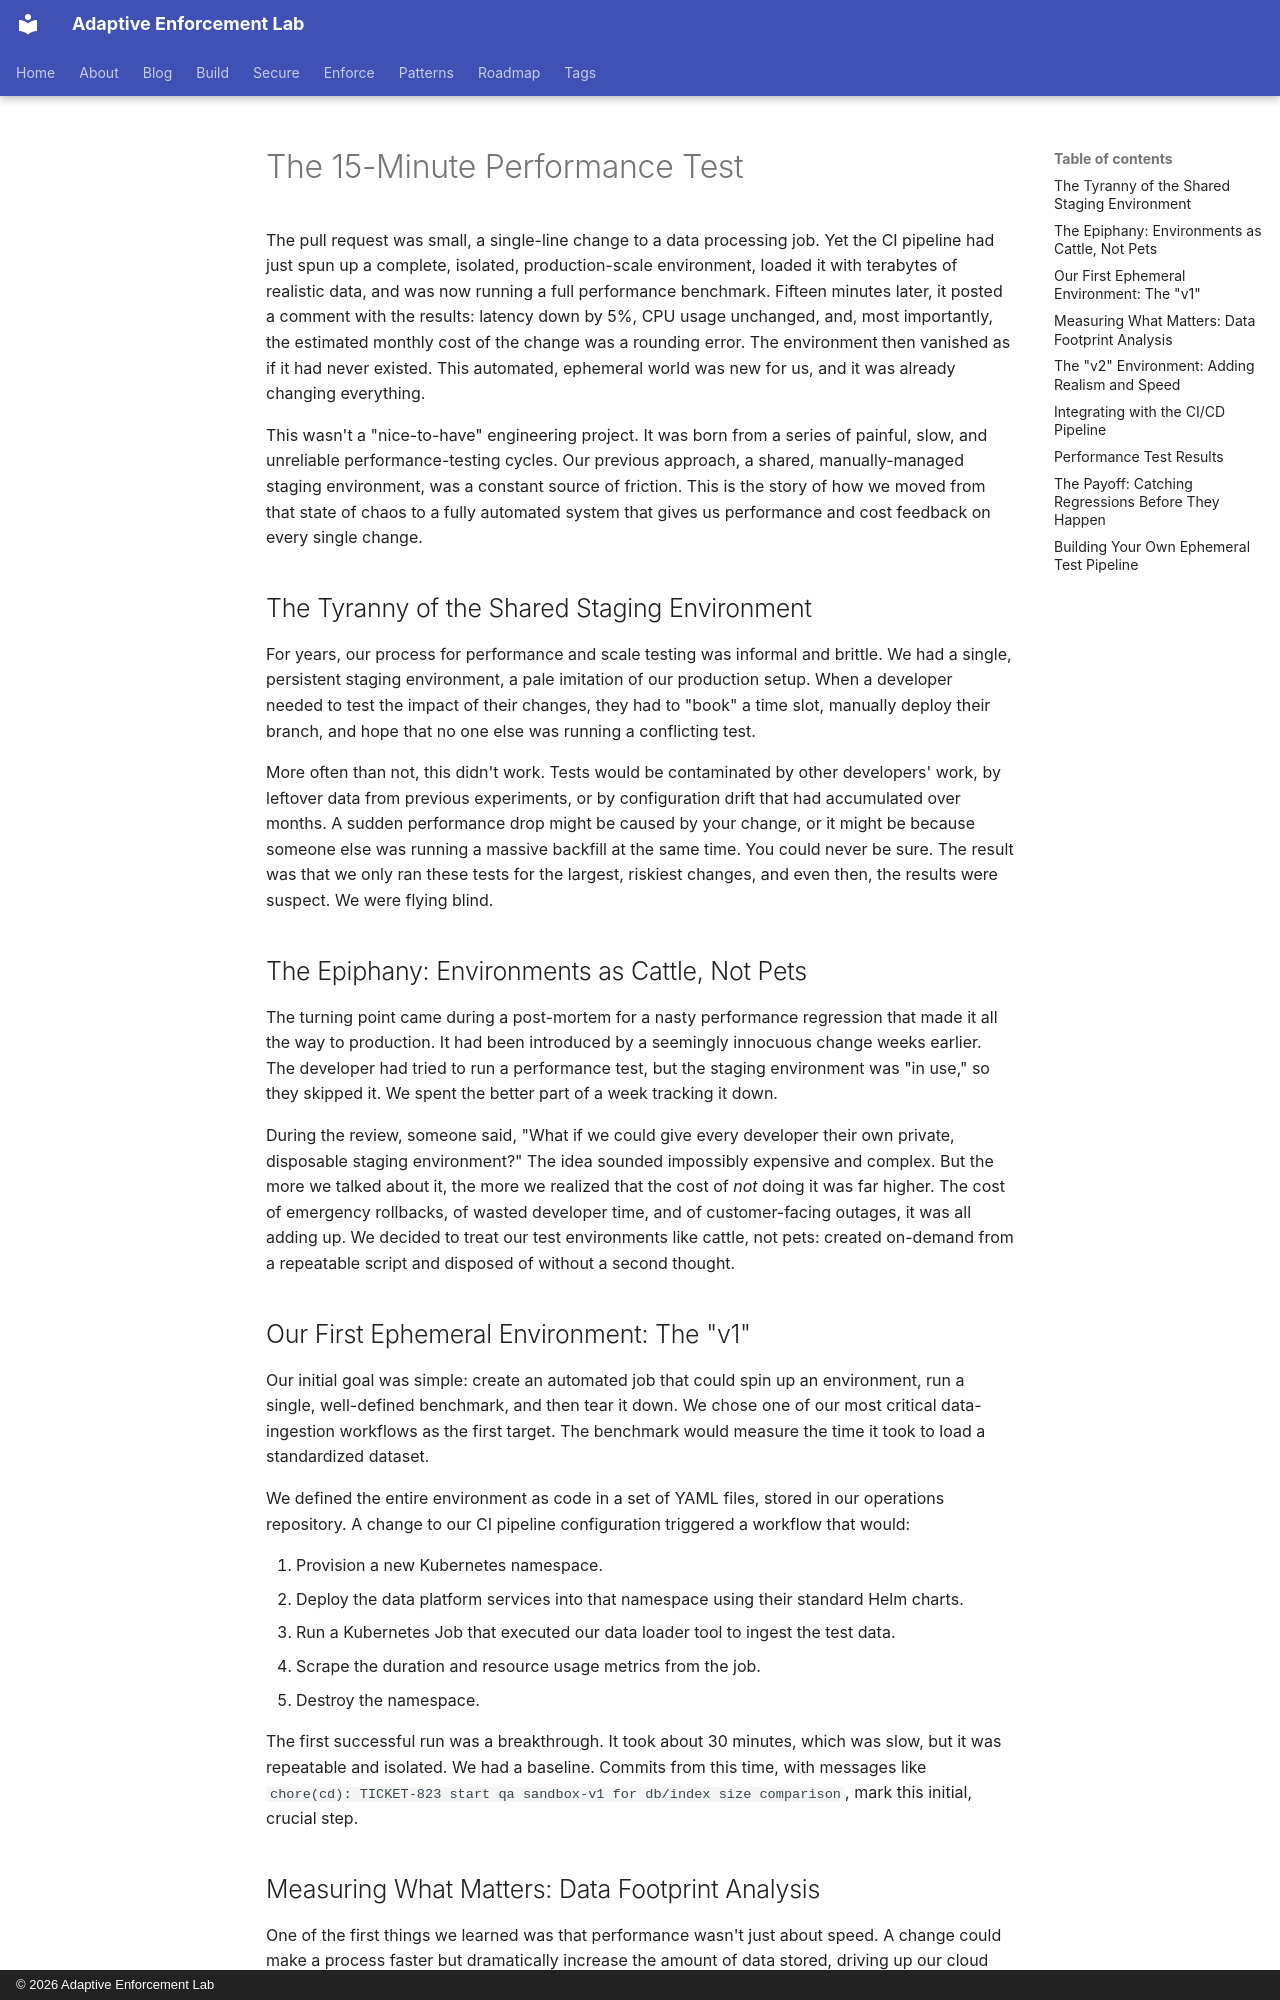

repository: adaptive-enforcement-lab/adaptive-enforcement-lab-com · page: blog/posts/2026-09-14-the-15-minute-performance-test/index.html · generator: mkdocs · copyright: © 2026 Adaptive Enforcement Lab

---
title: The 15-Minute Performance Test
date: 2026-09-13
authors:
  - mark
  - content-machine
categories:
  - engineering
  - automation
  - ci-cd
description: >-
  Learn how to implement a 15-minute performance test in your CI/CD pipeline.
  Catch regressions early with automated, ephemeral production-scale environments.
slug: the-15-minute-performance-test
provenance: human_edited
---

The pull request was small, a single-line change to a data processing job.
Yet the CI pipeline had just spun up a complete, isolated, production-scale
environment, loaded it with terabytes of realistic data, and was now running
a full performance benchmark. Fifteen minutes later, it posted a comment with
the results: latency down by 5%, CPU usage unchanged, and, most importantly,
the estimated monthly cost of the change was a rounding error. The environment
then vanished as if it had never existed. This automated, ephemeral world was
new for us, and it was already changing everything.

<!-- more -->

This wasn't a "nice-to-have" engineering project. It was born from a series
of painful, slow, and unreliable performance-testing cycles. Our previous
approach, a shared, manually-managed staging environment, was a constant
source of friction. This is the story of how we moved from that state of
chaos to a fully automated system that gives us performance and cost
feedback on every single change.

## The Tyranny of the Shared Staging Environment

For years, our process for performance and scale testing was informal and
brittle. We had a single, persistent staging environment, a pale imitation
of our production setup. When a developer needed to test the impact of their
changes, they had to "book" a time slot, manually deploy their branch,
and hope that no one else was running a conflicting test.

More often than not, this didn't work. Tests would be contaminated by other
developers' work, by leftover data from previous experiments, or by
configuration drift that had accumulated over months. A sudden performance
drop might be caused by your change, or it might be because someone else was
running a massive backfill at the same time. You could never be sure. The
result was that we only ran these tests for the largest, riskiest changes,
and even then, the results were suspect. We were flying blind.

## The Epiphany: Environments as Cattle, Not Pets

The turning point came during a post-mortem for a nasty performance
regression that made it all the way to production. It had been introduced by
a seemingly innocuous change weeks earlier. The developer had tried to run a
performance test, but the staging environment was "in use," so they skipped
it. We spent the better part of a week tracking it down.

During the review, someone said, "What if we could give every developer
their own private, disposable staging environment?" The idea sounded
impossibly expensive and complex. But the more we talked about it, the more
we realized that the cost of *not* doing it was far higher. The cost of
emergency rollbacks, of wasted developer time, and of customer-facing
outages, it was all adding up. We decided to treat our test environments like
cattle, not pets: created on-demand from a repeatable script and disposed of
without a second thought.

## Our First Ephemeral Environment: The "v1"

Our initial goal was simple: create an automated job that could spin up an
environment, run a single, well-defined benchmark, and then tear it down.
We chose one of our most critical data-ingestion workflows as the first
target. The benchmark would measure the time it took to load a standardized
dataset.

We defined the entire environment as code in a set of YAML files, stored in
our operations repository. A change to our CI pipeline configuration
triggered a workflow that would:

1.  Provision a new Kubernetes namespace.
2.  Deploy the data platform services into that namespace using their standard
    Helm charts.
3.  Run a Kubernetes Job that executed our data loader tool to ingest the test data.
4.  Scrape the duration and resource usage metrics from the job.
5.  Destroy the namespace.

The first successful run was a breakthrough. It took about 30 minutes, which
was slow, but it was repeatable and isolated. We had a baseline. Commits from
this time, with messages like `chore(cd): TICKET-823 start qa sandbox-v1 for db/index size comparison`,
mark this initial, crucial step.
